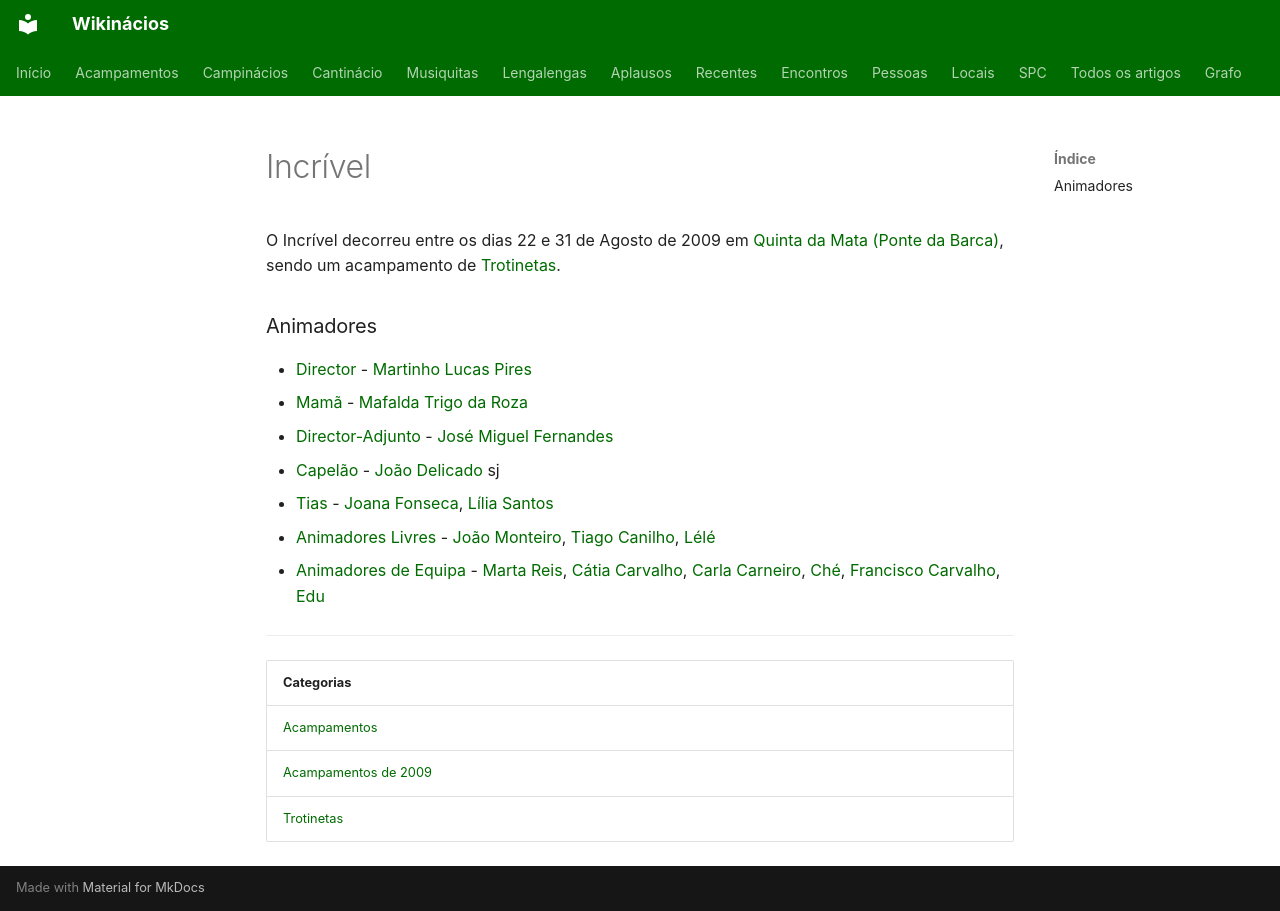

repository: neteinstein/Campinacios · page: Acampamentos/2009/Incrível.html · generator: mkdocs

# Incrível

O Incrível decorreu entre os dias 22 e 31 de Agosto de 2009 em [Quinta da Mata (Ponte da Barca)](../../Restrito/Locais%20de%20Acampamento/Quinta%20da%20Mata%20%28Ponte%20da%20Barca%29.md), sendo um acampamento de [Trotinetas](../../Categorias/Trotinetas.md).

### Animadores

- [Director](../../Cargos/Director.md) - [Martinho Lucas Pires](../../Pessoas/M/Martinho%20Lucas%20Pires.md)
- [Mamã](../../Cargos/Mam%C3%A3.md) - [Mafalda Trigo da Roza](../../Pessoas/M/Mafalda%20Trigo%20da%20Roza.md)
- [Director-Adjunto](../../Cargos/Director-Adjunto.md) - [José Miguel Fernandes](../../Pessoas/J/Jos%C3%A9%20Miguel%20Fernandes.md)
- [Capelão](../../Cargos/Capel%C3%A3o.md) - [João Delicado](../../Pessoas/J/Jo%C3%A3o%20Delicado.md) sj
- [Tias](../../Cargos/Tio.md) - [Joana Fonseca](../../Pessoas/J/Joana%20Fonseca.md), [Lília Santos](../../Pessoas/L/L%C3%ADlia%20Santos.md)
- [Animadores Livres](../../Cargos/Animador%20Livre.md) - [João Monteiro](../../Pessoas/J/Jo%C3%A3o%20Monteiro.md), [Tiago Canilho](../../Pessoas/L/Lu%C3%ADs%20Tiago%20Canilho.md), [Lélé](../../Pessoas/M/Madalena%20Saraiva.md)
- [Animadores de Equipa](../../Cargos/Animador%20de%20Equipa.md) - [Marta Reis](../../Pessoas/M/Marta%20Reis.md), [Cátia Carvalho](../../Pessoas/C/C%C3%A1tia%20Carvalho.md), [Carla Carneiro](../../Pessoas/C/Carla%20Carneiro.md), [Ché](../../Pessoas/J/Jo%C3%A3o%20Pedro%20Gomes.md),  [Francisco Carvalho](../../Pessoas/F/Francisco%20Carvalho.md), [Edu](../../Pessoas/A/Ant%C3%B3nio%20Queiroz%20Martins.md)

---

| Categorias |
| --- |
| [Acampamentos](../../Categorias/Acampamentos.md) |
| [Acampamentos de 2009](../../Categorias/Acampamentos%20de%202009.md) |
| [Trotinetas](../../Categorias/Trotinetas.md) |
